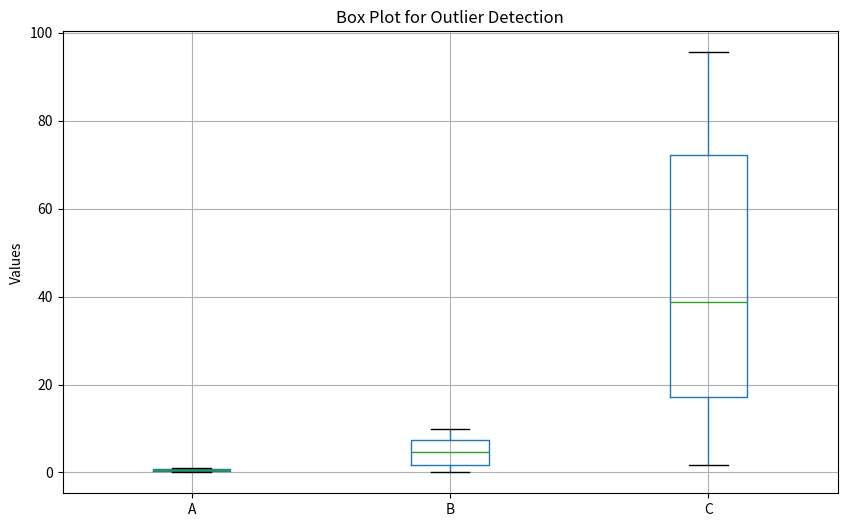
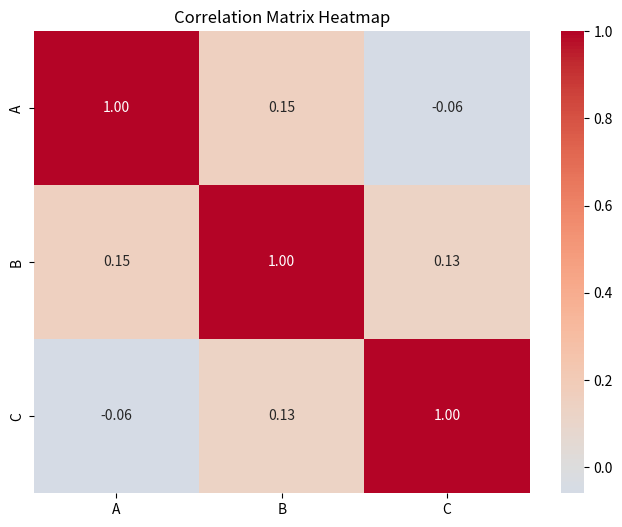

Python code for these plots, in order:
import numpy as np
import pandas as pd
import seaborn as sns
from matplotlib import pyplot as plt


def perform_eda(df):
    """
    Performs EDA including descriptive statistics, outlier detection,
    and correlation analysis.

    Parameters:
    df (DataFrame): A DataFrame containing data for EDA.
    """
    # 1. Descriptive Statistics
    print("=" * 50)
    print("DESCRIPTIVE STATISTICS")
    print("=" * 50)
    desc_stats = df.describe()
    print(desc_stats)
    print()
    
    # 2. Outlier Detection using Box Plots
    fig1, ax1 = plt.subplots(figsize=(10, 6))
    df.boxplot(ax=ax1)
    ax1.set_title('Box Plot for Outlier Detection')
    ax1.set_ylabel('Values')
    
    # 3. Correlation Analysis with Heatmap
    fig2, ax2 = plt.subplots(figsize=(8, 6))
    correlation_matrix = df.corr()
    sns.heatmap(correlation_matrix, annot=True, cmap='coolwarm', 
                center=0, ax=ax2, fmt='.2f')
    ax2.set_title('Correlation Matrix Heatmap')
    
    print("=" * 50)
    print("CORRELATION MATRIX")
    print("=" * 50)
    print(correlation_matrix)
    print()
    
    print("=" * 50)
    print("EDA FINDINGS")
    print("=" * 50)
    print("1. Descriptive statistics show the central tendency and spread of each variable.")
    print("2. Box plots help identify potential outliers in the dataset.")
    print("3. The correlation heatmap reveals relationships between variables.")
    
    return fig1, fig2


# Example data
df = pd.DataFrame({
    'A': np.random.rand(50),
    'B': np.random.rand(50) * 10,
    'C': np.random.rand(50) * 100
})
perform_eda(df)
